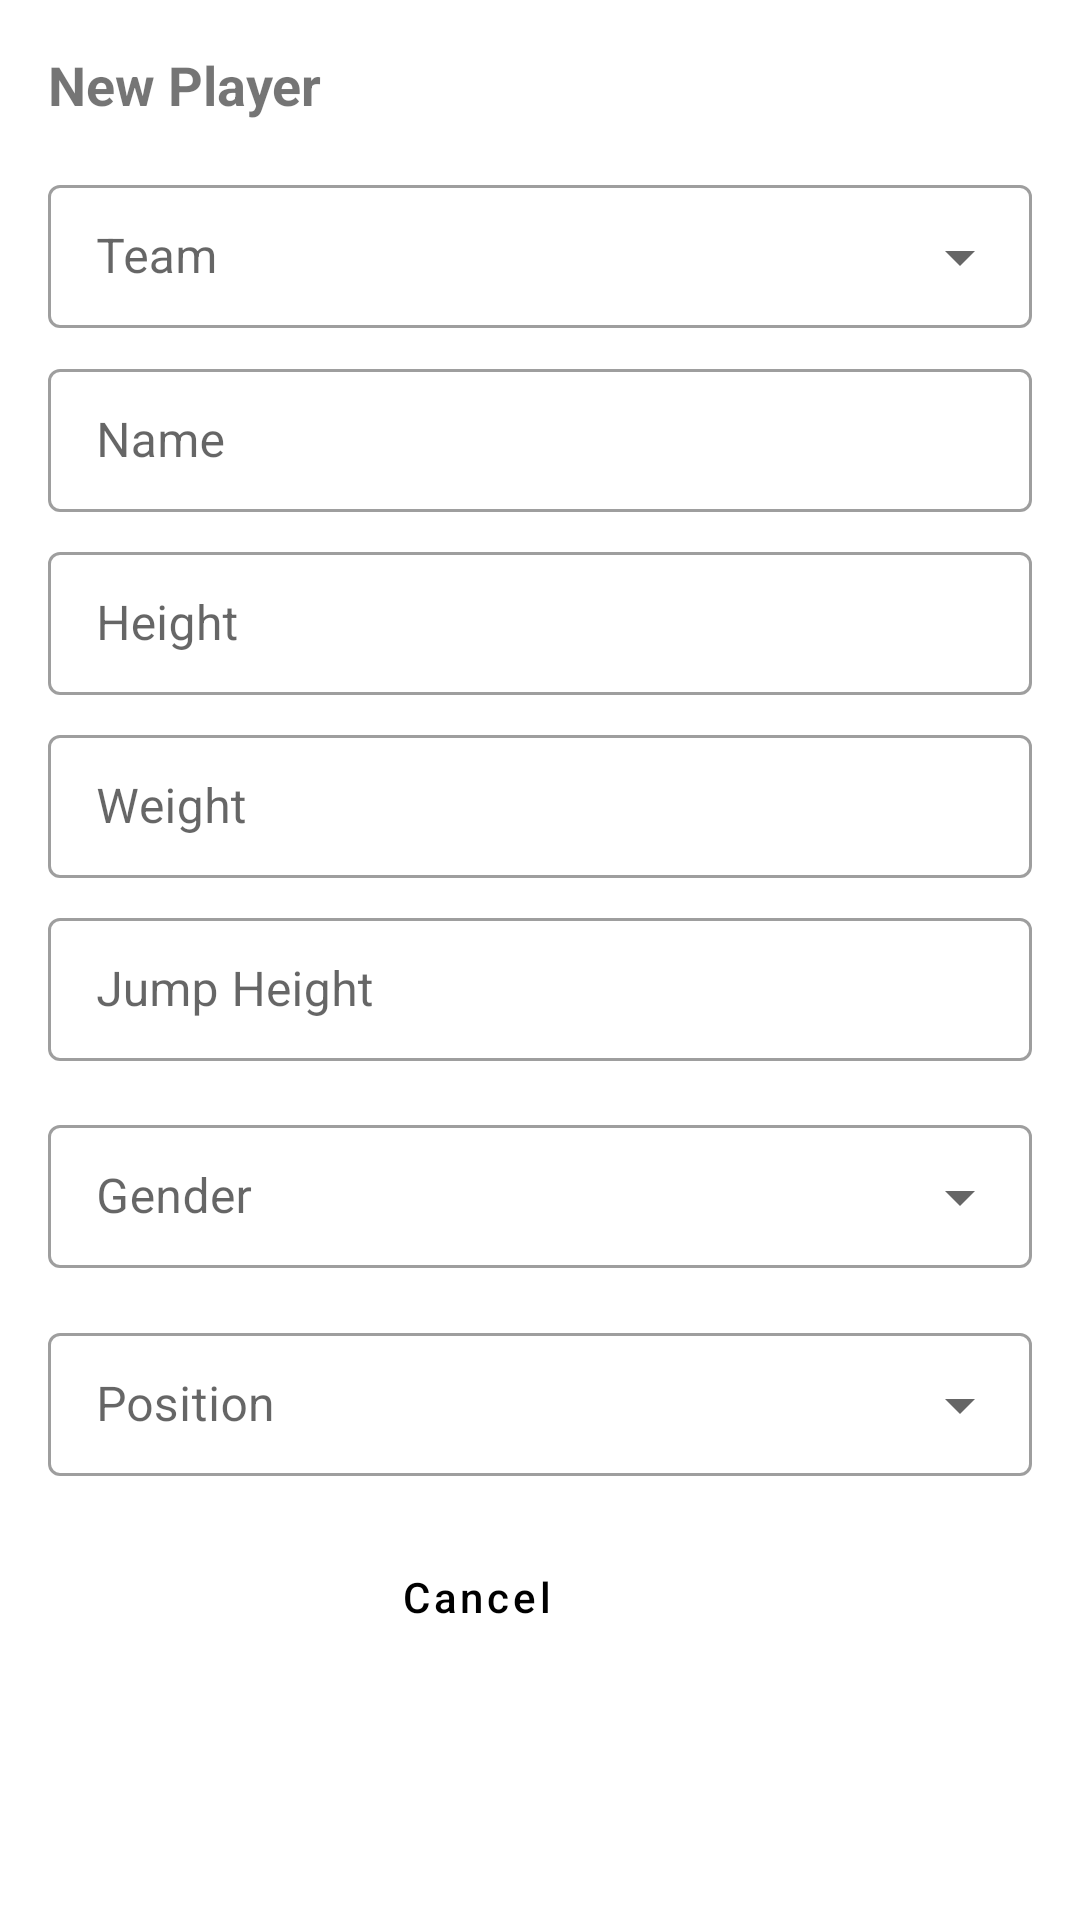

Layout XML and referenced resources for this Android screen:
<!-- AndroidManifest.xml: application theme Theme.PlayerRoster -->
<!-- res/layout/fragment_add_player_dialog.xml -->
<?xml version="1.0" encoding="utf-8"?>
<androidx.core.widget.NestedScrollView xmlns:android="http://schemas.android.com/apk/res/android"
    xmlns:app="http://schemas.android.com/apk/res-auto"
    android:layout_width="match_parent"
    android:layout_height="wrap_content"
    android:layout_margin="16dp">

    <androidx.constraintlayout.widget.ConstraintLayout
        android:layout_width="match_parent"
        android:layout_height="match_parent"
        android:padding="@dimen/margin_medium">

        <TextView
            android:id="@+id/textView2"
            android:layout_width="wrap_content"
            android:layout_height="wrap_content"
            android:text="@string/new_player"
            android:textSize="18sp"
            android:textStyle="bold"
            app:layout_constraintStart_toStartOf="parent"
            app:layout_constraintTop_toTopOf="parent" />

        <com.google.android.material.textfield.TextInputLayout
            android:id="@+id/textInputLayoutTeam"
            style="@style/Widget.MaterialComponents.TextInputLayout.OutlinedBox.Dense.ExposedDropdownMenu"
            android:layout_width="0dp"
            android:layout_height="wrap_content"
            android:layout_marginTop="@dimen/margin_medium"
            android:textAlignment="viewStart"
            app:hintEnabled="true"
            app:hintTextColor="?colorSecondaryVariant"
            app:layout_constraintEnd_toEndOf="parent"
            app:layout_constraintStart_toStartOf="parent"
            app:layout_constraintTop_toBottomOf="@+id/textView2">

            <AutoCompleteTextView
                android:id="@+id/textInputTeam"
                android:layout_width="match_parent"
                android:layout_height="wrap_content"
                android:hint="@string/team"
                android:inputType="none" />
        </com.google.android.material.textfield.TextInputLayout>

        <com.google.android.material.textfield.TextInputLayout
            android:id="@+id/textInputLayoutName"
            style="@style/Widget.MaterialComponents.TextInputLayout.OutlinedBox.Dense"
            android:layout_width="0dp"
            android:layout_height="wrap_content"
            android:layout_marginTop="@dimen/margin_default"
            android:textAlignment="viewStart"
            app:hintEnabled="true"
            app:hintTextColor="?colorSecondaryVariant"
            app:layout_constraintEnd_toEndOf="parent"
            app:layout_constraintStart_toStartOf="parent"
            app:layout_constraintTop_toBottomOf="@+id/textInputLayoutTeam">

            <com.google.android.material.textfield.TextInputEditText
                android:id="@+id/textInputName"
                android:layout_width="match_parent"
                android:layout_height="wrap_content"
                android:hint="@string/name"
                android:inputType="text" />
        </com.google.android.material.textfield.TextInputLayout>

        <com.google.android.material.textfield.TextInputLayout
            android:id="@+id/textInputLayoutHeight"
            style="@style/Widget.MaterialComponents.TextInputLayout.OutlinedBox.Dense"
            android:layout_width="0dp"
            android:layout_height="wrap_content"
            android:layout_marginTop="@dimen/margin_default"
            android:textAlignment="viewStart"
            app:hintEnabled="true"
            app:hintTextColor="?colorSecondaryVariant"
            app:layout_constraintEnd_toEndOf="parent"
            app:layout_constraintStart_toStartOf="parent"
            app:layout_constraintTop_toBottomOf="@+id/textInputLayoutName">

            <com.google.android.material.textfield.TextInputEditText
                android:id="@+id/textInputHeight"
                android:layout_width="match_parent"
                android:layout_height="wrap_content"
                android:hint="@string/height"
                android:inputType="numberDecimal" />
        </com.google.android.material.textfield.TextInputLayout>

        <com.google.android.material.textfield.TextInputLayout
            android:id="@+id/textInputLayoutWeight"
            style="@style/Widget.MaterialComponents.TextInputLayout.OutlinedBox.Dense"
            android:layout_width="0dp"
            android:layout_height="wrap_content"
            android:layout_marginTop="@dimen/margin_default"
            android:textAlignment="viewStart"
            app:hintEnabled="true"
            app:hintTextColor="?colorSecondaryVariant"
            app:layout_constraintEnd_toEndOf="parent"
            app:layout_constraintStart_toStartOf="parent"
            app:layout_constraintTop_toBottomOf="@+id/textInputLayoutHeight">

            <com.google.android.material.textfield.TextInputEditText
                android:id="@+id/textInputWeight"
                android:layout_width="match_parent"
                android:layout_height="wrap_content"
                android:hint="@string/weight"
                android:inputType="numberDecimal" />
        </com.google.android.material.textfield.TextInputLayout>

        <com.google.android.material.textfield.TextInputLayout
            android:id="@+id/textInputLayoutJumpHeight"
            style="@style/Widget.MaterialComponents.TextInputLayout.OutlinedBox.Dense"
            android:layout_width="0dp"
            android:layout_height="wrap_content"
            android:layout_marginTop="@dimen/margin_default"
            android:textAlignment="viewStart"
            app:hintEnabled="true"
            app:hintTextColor="?colorSecondaryVariant"
            app:layout_constraintEnd_toEndOf="parent"
            app:layout_constraintStart_toStartOf="parent"
            app:layout_constraintTop_toBottomOf="@+id/textInputLayoutWeight">

            <com.google.android.material.textfield.TextInputEditText
                android:id="@+id/textInputJumpHeight"
                android:layout_width="match_parent"
                android:layout_height="wrap_content"
                android:hint="@string/jump_height"
                android:inputType="numberDecimal" />
        </com.google.android.material.textfield.TextInputLayout>

        <com.google.android.material.textfield.TextInputLayout
            android:id="@+id/textInputLayoutGender"
            style="@style/Widget.MaterialComponents.TextInputLayout.OutlinedBox.Dense.ExposedDropdownMenu"
            android:layout_width="0dp"
            android:layout_height="wrap_content"
            android:layout_marginTop="@dimen/margin_medium"
            android:textAlignment="viewStart"
            app:hintEnabled="true"
            app:hintTextColor="?colorSecondaryVariant"
            app:layout_constraintEnd_toEndOf="parent"
            app:layout_constraintStart_toStartOf="parent"
            app:layout_constraintTop_toBottomOf="@+id/textInputLayoutJumpHeight">

            <AutoCompleteTextView
                android:id="@+id/textInputGender"
                android:layout_width="match_parent"
                android:layout_height="wrap_content"
                android:hint="@string/gender"
                android:inputType="none" />
        </com.google.android.material.textfield.TextInputLayout>

        <com.google.android.material.textfield.TextInputLayout
            android:id="@+id/textInputLayoutPosition"
            style="@style/Widget.MaterialComponents.TextInputLayout.OutlinedBox.Dense.ExposedDropdownMenu"
            android:layout_width="0dp"
            android:layout_height="wrap_content"
            android:layout_marginTop="@dimen/margin_medium"
            android:textAlignment="viewStart"
            app:hintEnabled="true"
            app:hintTextColor="?colorSecondaryVariant"
            app:layout_constraintEnd_toEndOf="parent"
            app:layout_constraintStart_toStartOf="parent"
            app:layout_constraintTop_toBottomOf="@+id/textInputLayoutGender">

            <AutoCompleteTextView
                android:id="@+id/textInputPosition"
                android:layout_width="match_parent"
                android:layout_height="wrap_content"
                android:hint="@string/position"
                android:inputType="none" />
        </com.google.android.material.textfield.TextInputLayout>

        <Button
            android:id="@+id/buttonAdd"
            style="@style/Theme.PlayerRoster.Button.Primary"
            android:layout_width="0dp"
            android:layout_height="wrap_content"
            android:text="@string/add_new_player"
            app:layout_constraintBottom_toBottomOf="parent"
            app:layout_constraintEnd_toEndOf="parent"
            android:layout_marginTop="@dimen/margin_medium"
            app:layout_constraintTop_toBottomOf="@+id/textInputLayoutPosition"
            app:layout_constraintVertical_bias="0.0" />

        <Button
            android:id="@+id/buttonCancel"
            style="@style/Theme.PlayerRoster.Button.Secondary"
            android:layout_width="0dp"
            android:layout_height="wrap_content"
            android:layout_marginEnd="@dimen/margin_default"
            android:text="@string/cancel"
            app:layout_constraintBottom_toBottomOf="@+id/buttonAdd"
            app:layout_constraintEnd_toStartOf="@+id/buttonAdd"
            app:layout_constraintTop_toTopOf="@+id/buttonAdd"
            app:layout_constraintVertical_bias="0.0" />

    </androidx.constraintlayout.widget.ConstraintLayout>

</androidx.core.widget.NestedScrollView>
<!-- resources referenced by this layout -->
<resources>
  <dimen name="margin_default">8dp</dimen>
  <dimen name="margin_medium">16dp</dimen>
  <string name="add_new_player">Add New Player</string>
  <string name="cancel">Cancel</string>
  <string name="gender">Gender</string>
  <string name="height">Height</string>
  <string name="jump_height">Jump Height</string>
  <string name="name">Name</string>
  <string name="new_player">New Player</string>
  <string name="position">Position</string>
  <string name="team">Team</string>
  <string name="weight">Weight</string>
  <style name="Theme.PlayerRoster.Button.Primary" parent="Widget.MaterialComponents.Button">
          <item name="android:backgroundTint">@color/primary_button</item>
          <item name="android:insetTop">0dp</item>
          <item name="android:insetBottom">0dp</item>
          <item name="cornerRadius">20dp</item>
          <item name="elevation">20dp</item>
          <item name="android:translationZ">4dp</item>
          <item name="strokeWidth">0dp</item>
          <item name="textAllCaps">false</item>
          <item name="android:textSize">@dimen/text_size_default</item>
          <item name="android:padding">@dimen/margin_default</item>
          <item name="iconTint">?attr/colorSecondaryVariant</item>
          <item name="android:textColor">@color/white</item>
      </style>
  <style name="Theme.PlayerRoster.Button.Secondary" parent="Widget.MaterialComponents.Button.OutlinedButton">
          <item name="android:insetTop">0dp</item>
          <item name="android:insetBottom">0dp</item>
          <item name="cornerRadius">20dp</item>
          <item name="elevation">4dp</item>
          <item name="strokeWidth">1dp</item>
          <item name="textAllCaps">false</item>
          <item name="android:textSize">@dimen/text_size_default</item>
          <item name="android:padding">@dimen/margin_default</item>
          <item name="iconTint">?attr/colorSecondaryVariant</item>
          <item name="android:textColor">?attr/colorOnSecondary</item>
      </style>
  <style name="Theme.PlayerRoster" parent="Theme.MaterialComponents.DayNight.NoActionBar">
          
          <item name="colorPrimary">@color/purple_500</item>
          <item name="colorPrimaryVariant">@color/purple_700</item>
          <item name="colorOnPrimary">@color/white</item>
          
          <item name="colorSecondary">@color/teal_200</item>
          <item name="colorSecondaryVariant">@color/teal_700</item>
          <item name="colorOnSecondary">@color/black</item>
          
          <item name="android:statusBarColor" tools:targetApi="l">?attr/colorPrimaryVariant</item>
          
      </style>
  <dimen name="text_size_default">14sp</dimen>
  <!-- not gathered from this repository: default colours our renderer supplied (Android Studio template values) -->
  <color name="purple_500">#FF6200EE</color>
  <color name="purple_700">#FF3700B3</color>
  <color name="teal_200">#FF03DAC5</color>
  <color name="teal_700">#FF018786</color>
  <color name="black">#FF000000</color>
  <color name="white">#FFFFFFFF</color>
</resources>
